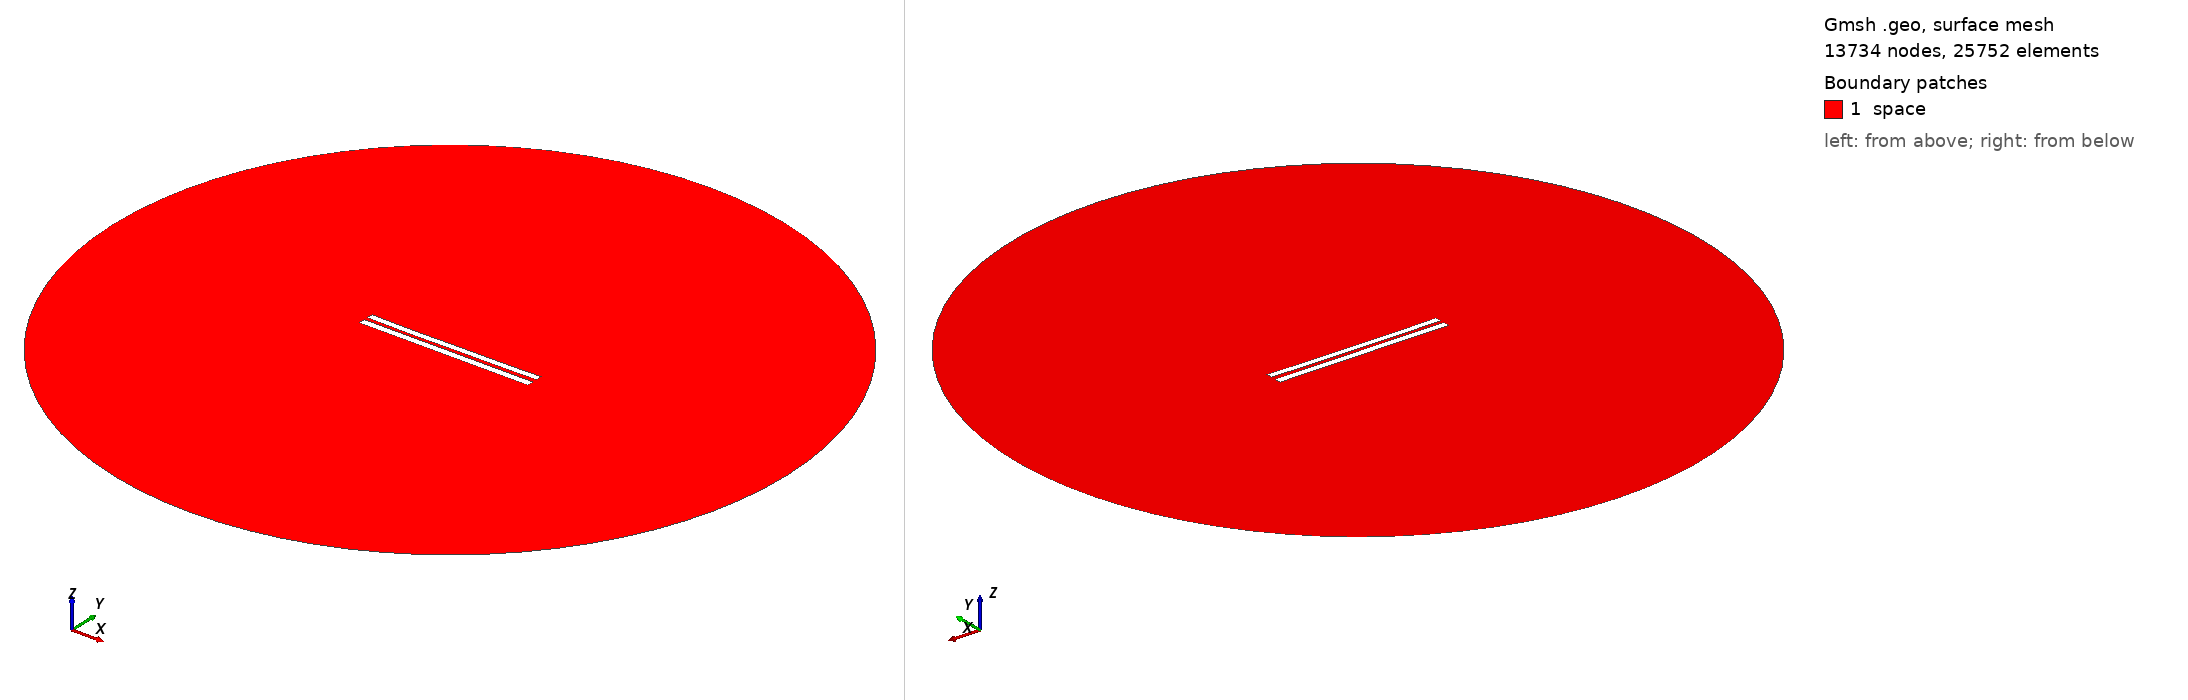

Gmsh geometry script, surface-meshed: 13734 nodes, 25752 surface elements. Boundary patches (legend numbers): 1 space. Left view from above one corner, right view from below the opposite corner. Legend entries are the model's physical surfaces. The drawing asked Gmsh for element sizes between 1% and 20% of the model's largest extent; the script's own settings can give other sizes.

=== 5382.geo (drawn) ===
//---------------------------------------
// Geometry kernel
//---------------------------------------

SetFactory("OpenCASCADE");



//---------------------------------------
// Parameters of the geometry
//---------------------------------------

// Overetch of the upper plate
overetch = 0.125;

// Distance between the plates
distance = 2.25;

// Discretization over the x axis (for the deformation)
nx = 50; 

// Length of the plate
L = 100 - overetch; 

// Number of modes
n = 4; 

// 1st mode coefficient
coeff(1) = 0.07499999999999998;
beta(1) = 0.596864 * 3.1415926535 / L;

// 2nd mode coefficient
coeff(2) = -0.15;
beta(2) = 1.49418 * 3.1415926535 / L;

// 3rd mode coefficient
coeff(3) = -0.075;
beta(3) = 2.50025 * 3.1415926535 / L;

// 4th mode coefficient
coeff(4) = -0.075;
beta(4) = 3.49999 * 3.1415926535 / L;



//---------------------------------------
// Upper plate (deformed rectangle)
//---------------------------------------

// Coordiantes of the upper plate
xmin = -50;
xmax = 50 - overetch;

// Height of the upper plate
yheight = 4 - 2 * overetch;

// Indexes of the points
UpperID[] = {};
LowerID[] = {};
LeftID[] = {};
RightID[] = {};

// Point index
p = 1;

// Horizontal edges
For i In {1:nx}
    x = xmin + (i-1)*(xmax - xmin)/(nx-1);

    y_bottom = distance / 2 + overetch;
    For j In {1:n}
        C = (Cosh(beta(j)*L) + Cos(beta(j)*L)) / (Sinh(beta(j)*L) + Sin(beta(j)*L));
        y_bottom  = y_bottom + coeff(j) * (Cosh(beta(j)*(x+50)) - Cos(beta(j)*(x+50)) - C * (Sinh(beta(j)*(x+50)) - Sin(beta(j)*(x+50))));
    EndFor

    y_top = y_bottom + yheight;

    Point(p) = {x, y_top, 0, 1.0};
    UpperID[i] = p;
    p = p + 1;

    Point(p) = {x, y_bottom, 0, 1.0};
    LowerID[i] = p;
    p = p + 1;
EndFor

// Create point lists
UpperPts[] = {}; LowerPts[] = {};
For i In {1:nx}
  UpperPts[] += {UpperID[i]};
  LowerPts[] += {LowerID[i]};
EndFor

// Build splines
Spline(1) = {UpperPts[]};
Spline(2) = {LowerPts[]};
Line(3) = {LowerPts[nx-1], UpperPts[nx-1]};
Line(4) = {LowerPts[0], UpperPts[0]};

// Build the plane surface
Curve Loop(1) = {2, 3, -1, -4};
Plane Surface(1) = {1};



//---------------------------------------
// Lower plate (rectangle)
//---------------------------------------

// Vertices
Point(1001) = {-50, -1, 0, 1.0};
Point(1002) = { 50, -1, 0, 1.0};
Point(1003) = { 50,  -5, 0, 1.0};
Point(1004) = {-50,  -5, 0, 1.0};

// Edges
Line(5) = {1001, 1002};
Line(6) = {1002, 1003};
Line(7) = {1003, 1004};
Line(8) = {1004, 1001};

// Plane surface
Line Loop(2) = {5, 6, 7, 8};
Plane Surface(2) = {2}; 



//---------------------------------------
// Outer (fictious) boundary
//---------------------------------------

// Points
Point(1005) = {0, 0, 0};       // Center
Point(1006) = {200, 0, 0};     // Start point
Point(1007) = {0, 200, 0};     // 90 degrees
Point(1008) = {-200, 0, 0};    // 180 degrees
Point(1009) = {0, -200, 0};    // 270 degrees

// Circle arcs (each needs start, center, end)
Circle(9) = {1006, 1005, 1007};
Circle(10) = {1007, 1005, 1008};
Circle(11) = {1008, 1005, 1009};
Circle(12) = {1009, 1005, 1006};

// Plane surface for the entire domain
Curve Loop(3) = {9, 10, 11, 12};
Surface(3) = {3};

// Subtract the plates from the whole domain to obtain the actual domain where we want to solve the equations
BooleanDifference{ Surface{3}; Delete; }{ Surface{1}; Surface{2}; Delete; }




//---------------------------------------
// Transfinite Lines/Curves
//---------------------------------------

// Set the number of points on the boundaries
r = 7;

// Plates
Transfinite Curve {1, 2} = 50*r Using Progression 1;
Transfinite Curve {3, 4} = 2*r Using Progression 1;
Transfinite Line {5, 7} = 50*r Using Progression 1;
Transfinite Line {6, 8} = 2*r Using Progression 1;

// Outer boundary
Transfinite Line {9, 10, 11, 12} = 20 Using Progression 1;



//---------------------------------------
// Physical groups
//---------------------------------------                

// Physical curves (boundaries)
Physical Line("force_segment", 10) = {2};
Physical Line("upper_plate", 11) = {1, 3, 4};
Physical Line("lower_plate", 12) = {5, 6, 7, 8};
Physical Line("boundary", 20) = {9, 10, 11, 12};

// Physical Surfaces
Physical Surface("space", 30) = {3};



//---------------------------------------
// 6. Generate the Mesh
//---------------------------------------

// 2D mesh generation
Mesh 2;
